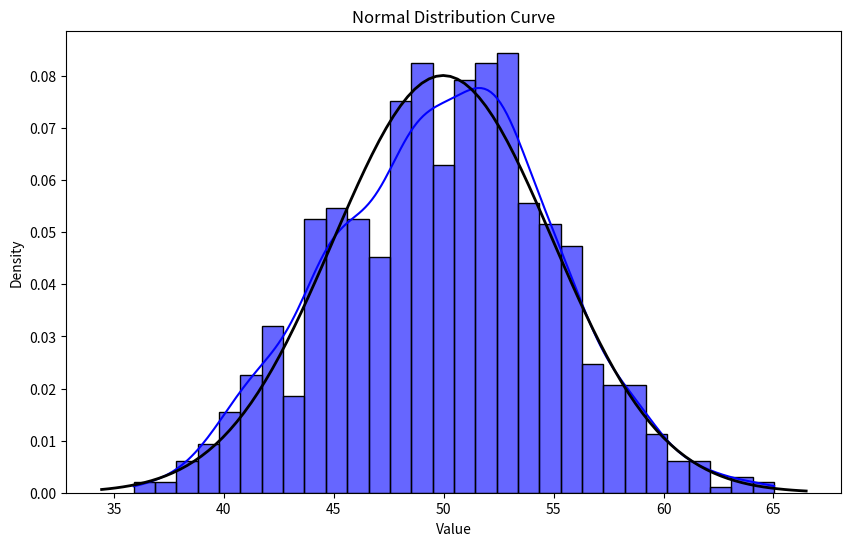

Generate this figure with matplotlib:
import numpy as np
import matplotlib.pyplot as plt
import seaborn as sns
from scipy import stats

# Generate random data from a normal distribution
data = np.random.normal(50, 5, 1000)

# Calculate statistics
mean = np.mean(data)
median = np.median(data)


std_deviation = np.std(data, ddof=0)  # Population standard deviation
variance = np.var(data, ddof=0)  # Population variance

# Print the calculated statistics
print(f"Mean: {mean:.2f}")
print(f"Median: {median:.2f}")

print(f"Standard Deviation: {std_deviation:.2f}")
print(f"Variance: {variance:.2f}")

# Plotting the normal distribution curve
plt.figure(figsize=(10, 6))

# Plot histogram
sns.histplot(data, bins=30, kde=True, color='blue', stat='density', alpha=0.6)

# Plot the normal distribution curve
xmin, xmax = plt.xlim()
x = np.linspace(xmin, xmax, 100)
p = stats.norm.pdf(x, mean, std_deviation)
plt.plot(x, p, 'k', linewidth=2)

# Add titles and labels
plt.title('Normal Distribution Curve')
plt.xlabel('Value')
plt.ylabel('Density')

# Show the plot
plt.show()
